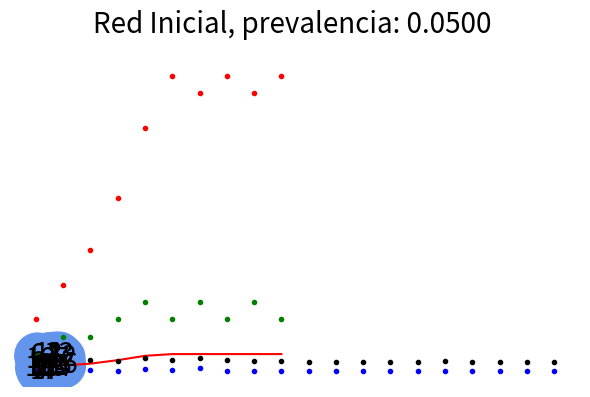
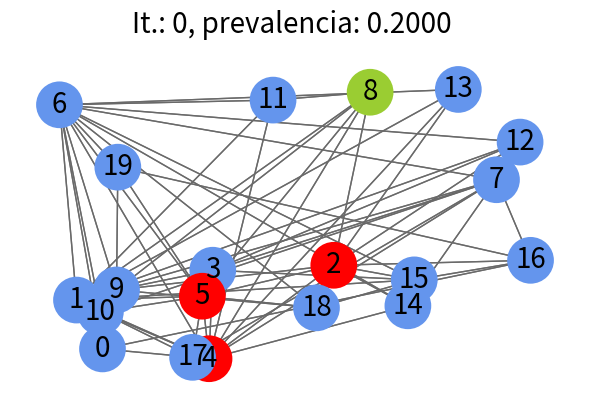
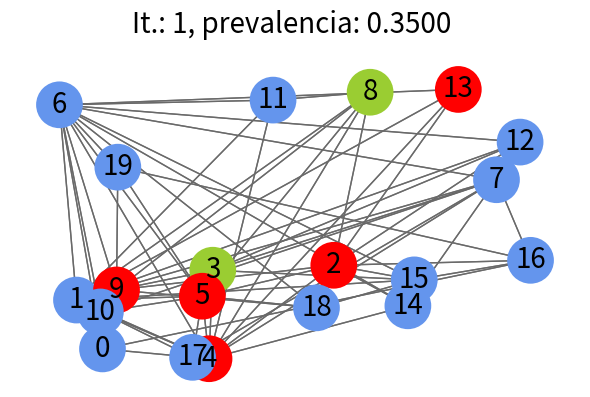
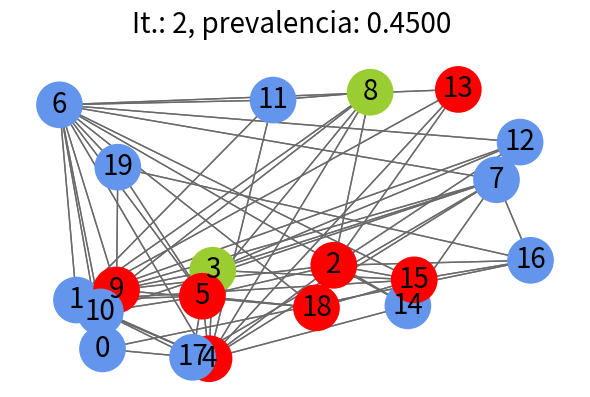
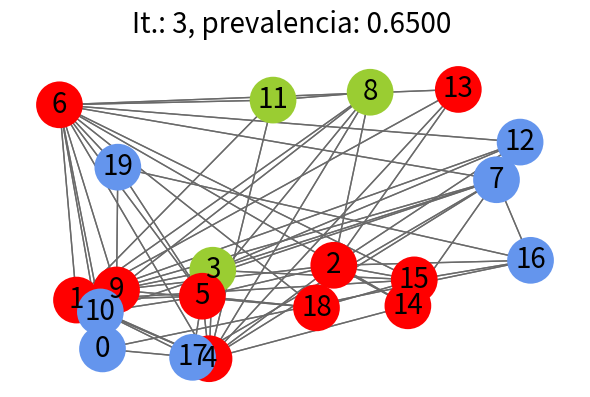
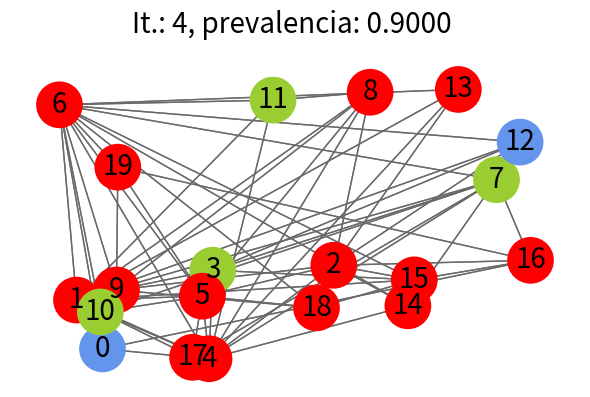
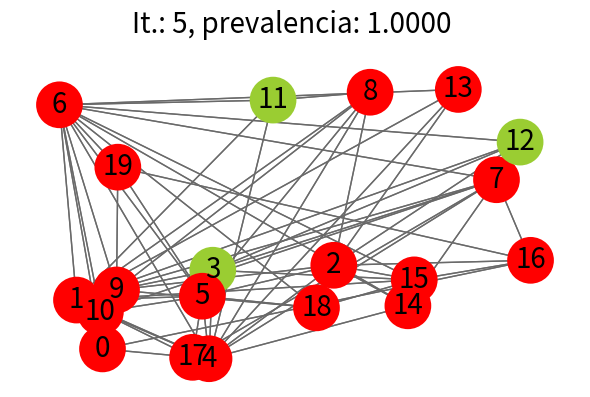
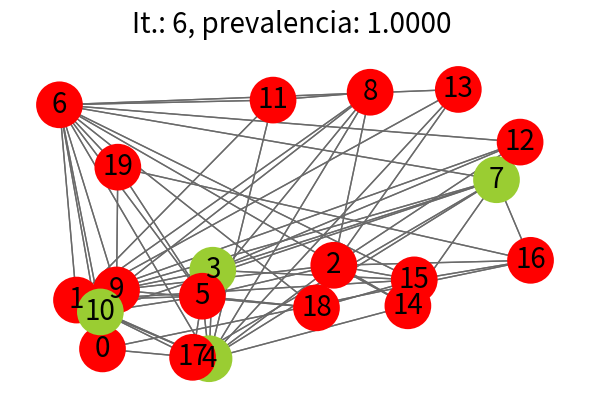
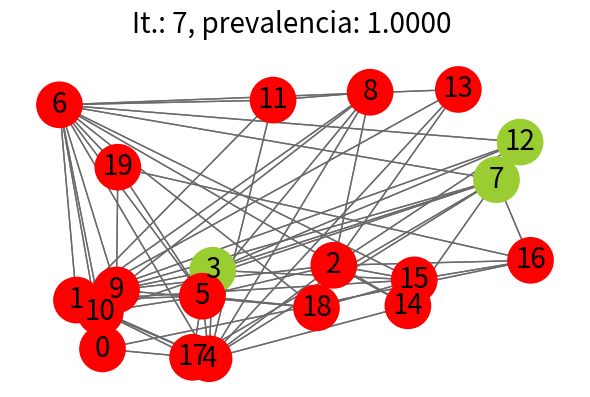
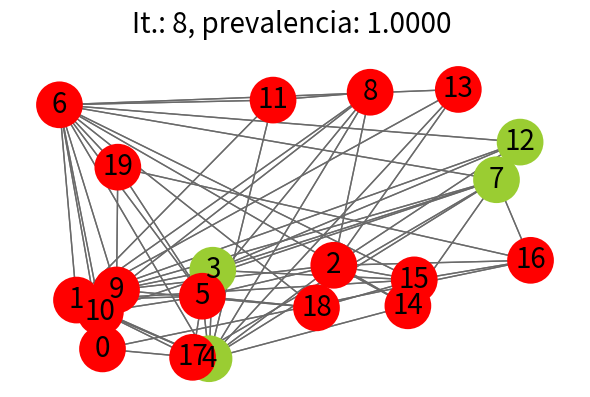
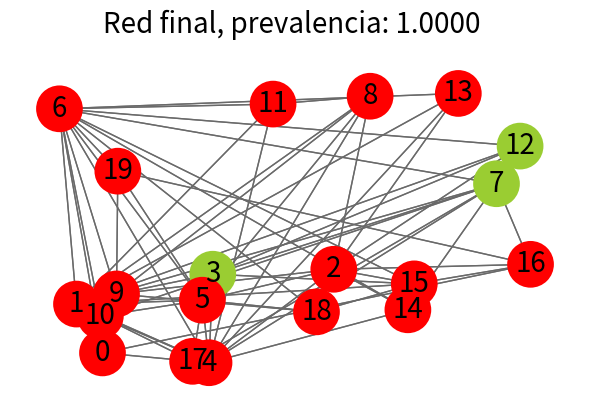

Python code for these plots, in order:
# -*- coding: utf-8 -*-
"""
Created on Thu Apr 27 18:02:30 2017

@author: HacheUQ
"""

import networkx as nx  
import matplotlib.pyplot as plt 
from matplotlib.pyplot import pause 
import random as ran
import numpy as np
from random import uniform, randint
import matplotlib.animation as animation
import math
import pylab
#from JSAnimation import IPython_display
pylab.ion()

def Ro(u1, u2,beta,Neta,sigma): #######################  CALCULA EL Ro DE CADA NODO
    R0 = beta*Neta*sigma*(1-u1)*(1-u2)/(c*mu)    
    return R0

####################### ECREACIÓN DEL GRAFO 
def Grafo_Ley_Potencia(N,k,gamma):
    while True:  
        s=[]
        while len(s)<N:
            nextval = int(nx.utils.powerlaw_sequence(k, gamma)[0]) #N nodes, power-law exponent 'gamma'
            if nextval!=0:
                s.append(nextval)
        if sum(s)%2 == 0:
            break
    g = nx.configuration_model(s)
    g =nx.Graph(g) # remove parallel edges
    g.remove_edges_from(g.selfloop_edges())
    return g, s
####################### ENCUENTRA NODOS INFECTADOS EN LA RED    
def FindInfected(g):
    NoInfectadosST = 0 
    NoInfectadosCT = 0         ########         NTI=numero total de infectados
    NoSusceptibles = 0
    for i in range(N):
        if (g.nodes[i]["V"]) > 0.0:
            g.nodes[i]['Ro'] = Ro(u1[i],u2[i],beta[i],Neta[i],sigma[i])
            if g.nodes[i]["Estado"] == 'Ct':
                NoInfectadosCT=NoInfectadosCT+1
                PAT=uniform(0,1) #probabilidad de abandonar tto
                if PAT<0.2:
                    g.nodes[i]["Estado"] = 'St'
                    u1[i]=0
                    u2[i]=0
                    NoInfectadosST = NoInfectadosST+1
                    NoInfectadosCT = NoInfectadosCT-1
            else:
                NoInfectadosST = NoInfectadosST+1
                if g.nodes[i]["T"]<350: #probabilidad de inciar tto
                    g.nodes[i]["Estado"] = 'Ct'
                    u1[i]=uniform(0,1)
                    u2[i]=uniform(0,1)
                    NoInfectadosCT = NoInfectadosCT+1
                    NoInfectadosST = NoInfectadosST-1

            #print ('El nodo ',i,' esta infectado, con V=', g.node[i]["V"], ' y con Ro=', g.node[i]["Ro"])
            
             
        NoSusceptibles = N-(NoInfectadosCT+NoInfectadosST) 
    return NoInfectadosST, NoInfectadosCT, NoSusceptibles

####################### GRAFICA Y GUARDA EN PDF LA ITERACIÓN i DE LA RED
def Grafique_Red(g, i):
    prev=(NoInfectadosST+NoInfectadosCT)/N
    fgi = plt.figure(figsize=(6,4),dpi=72)     
    #new_labels = dict(map(lambda x:((x[0],x[1]), str( math.ceil(x[2]['weight']) if x[2]['weight']>0 else "") ), g.edges(data = True)))
    #nx.draw_networkx_edge_labels(g, position, edge_labels = new_labels)
    nx.draw_networkx_edges(g,position,width=Arista, edge_color='gray', arrows=False)
    nx.draw_networkx(g,position, with_labels = etiquetas,node_size=size,edge_color='dimgray', node_color=[color_map[g.nodes[node]['Estado']] for node in g],font_color='k',alpha=1,linewidths=2,font_size=20)
    plt.tight_layout()
    plt.axis('off')
    if i == -1:
        plt.suptitle(r'Red Inicial, prevalencia: %.4f ' %(prev),y=0.98, fontsize=20)        
    elif i == TP-1: 
        plt.suptitle(r'Red final, prevalencia: %.4f ' %(prev),y=0.99, fontsize=20)
    else:
        plt.suptitle(r'It.: %s, prevalencia: %.4f ' %(i, prev),y=0.98, fontsize=20)
    plt.tight_layout()
    fgi.savefig("Iteracion"+str(i+1)+".pdf".format(i=i),dpi=400) 
    plt.show()

####################### ACTUALIZA LOS ATRIBUTOS (EI) DE CADA NODO DE LA RED
def update_EIall(i,tt,TT,Tss,MM,Mss,VV,WW):
    ti=int(tau[i])
    tf=int(tau[i+1])
    #print()
    print ('ITERACION', i, 'con t in (',ti,',',tf,')')
    for j in range(N):
        T0=g.nodes[j]["T"]
        Ts0=g.nodes[j]["Ts"]
        M0=g.nodes[j]["M"]
        Ms0=g.nodes[j]["Ms"]
        V0=g.nodes[j]["V"]
        W0=g.nodes[j]["W"]
        t = np.linspace(ti,tf,n+1)
        h=(tf-ti)/n
        t, T, Ts, M, Ms, V, W, R0 = EDO(T0,Ts0,M0,Ms0,V0,W0,t,h,u1[j],u2[j],beta[j],Neta[j],sigma[j])
        for l in range(len(t)):
            pos=i*(len(t))+l
                
            tt[j][pos] = t[l]
            TT[j][pos] = T[l]
            Tss[j][pos] = Ts[l]
            MM[j][pos] = M[l]
            Mss[j][pos] = Ms[l]
            VV[j][pos] = V[l]
            WW[j][pos] = W[l]
            
        longEstados = len(t)
        g.nodes[j]["T"] = T[longEstados-1]
        g.nodes[j]["Ts"] = Ts[longEstados-1]
        g.nodes[j]["M"] = M[longEstados-1]
        g.nodes[j]["Ms"] = Ms[longEstados-1]
        g.nodes[j]["V"] = V[longEstados-1] 
        g.nodes[j]["W"] = W[longEstados-1]
        g.nodes[j]["Ro"] = R0    
        T0=T[longEstados-1]
        Ts0=Ts[longEstados-1]
        M0=M[longEstados-1]
        Ms0=Ms[longEstados-1]
        V0=V[longEstados-1]
        W0=W[longEstados-1]
    return tt,TT,Tss,MM,Mss,VV,WW
    
#######################  SOLUCION DEL SISTEMA DE EDOs EN CADA ITERACION DE LA RED
def EDO(T0,Ts0,M0,Ms0,V0,W0,t,h,u1,u2,beta,Neta,sigma): 
    #------------------------------------------------------------------------
    #PARAMENTROS Y CONDICIONES INICIALES DEL MODELO
    #-------------------------------------------------------------------------
    R0=Ro(u1,u2,beta,Neta,sigma)
    #-------------------------------------------------------------------------
    #SE CREAN VARIABLES DE ESTADO Y VARIABLES AUXILIARES PARA EULER MEJORADO
    #-------------------------------------------------------------------------
    T = np.zeros([n+1],dtype=np.float32)
    Ts = np.zeros([n+1],dtype=np.float32)
    M = np.zeros([n+1],dtype=np.float32)
    Ms = np.zeros([n+1],dtype=np.float32)
    V = np.zeros([n+1],dtype=np.float32)
    W = np.zeros([n+1],dtype=np.float32)
    #-------------------------------------------------------------------------
    #SE ASIGNA LA CONDICION INICIAL
    #-------------------------------------------------------------------------
    T[0]=T0
    Ts[0]=Ts0
    M[0]=M0
    Ms[0]=Ms0
    V[0]=V0
    W[0]=W0
    #-------------------------------------------------------------------------
    #RESUELVE ECUACIONES DE ESTADO HACIA ADELANTE CON EULER MEJORADO
    #-------------------------------------------------------------------------
    for i in range(n):
        T[i+1] = T[i] + h*(sigma-beta*(1-u1)*T[i]*V[i]-mu*T[i])
        Ts[i+1] = Ts[i] + h*(beta*(1-u1)*T[i]*V[i]-varrho*Ts[i]*Ms[i]-delta*Ts[i])
        M[i+1] = M[i] + h*(kappa-psi*Ts[i]*M[i]-rho*M[i])
        Ms[i+1] = Ms[i] + h*(alpha*Ts[i]*Ms[i]+psi*Ts[i]*M[i]-rho*Ms[i])
        V[i+1] = V[i] + h*(Neta*delta*(1-u2)*Ts[i]-c*V[i])
        W[i+1] = W[i] + h*(Neta*delta*u2*Ts[i]-c*W[i])
    return t, T, Ts, M, Ms, V, W, R0
    
def Plot_ODE(tiempo,X1,X2,X3,X4,X5,X6):
    for i in range(N):
        col='k'                 
        f=plt.figure(num=i, figsize=(8, 6),dpi = 72)
        if g.nodes[i]["Estado"]=='St':
            plt.suptitle(r'Persona %s: infectada sin tratamiento con $R_0=%.2f$'%(i, g.nodes[i]["Ro"]), y=0.04, fontsize=16)
            col='r' 
        elif g.nodes[i]["Estado"]=='Ct':
            plt.suptitle(r'Persona %s: infectada con tratamiento con $R_0=%.2f$'%(i, g.nodes[i]["Ro"]), y=0.04, fontsize=16) 
            col='g' 
        else:
            plt.suptitle(r'Persona %s: susceptible' %(i), y=0.04, fontsize=16)
        plt.subplot(2,3,1),plt.plot(tiempo[i],X1[i],col,linewidth=2)
        plt.title(r'$T(t)$')
        plt.xlabel(r'$t$')      
    
        plt.subplot(2,3,2),plt.plot(tiempo[i],X2[i],col,linewidth=2)
        plt.title(r'$T^*(t)$')
        plt.xlabel(r'$t$')  
        
        plt.subplot(2,3,3),plt.plot(tiempo[i],X3[i],col,linewidth=2)
        plt.title(r'$M(t)$')
        plt.xlabel(r'$t$')
        
        plt.subplot(2,3,4),plt.plot(tiempo[i],X4[i],col,linewidth=2)
        plt.title(r'$M^*(t)$')
        plt.xlabel(r'$t$')
    
        plt.subplot(2,3,5),plt.plot(tiempo[i],X5[i],col,linewidth=2)
        plt.title(r'$V(t)$')
        plt.xlabel(r'$t$')
        
        plt.subplot(2,3,6),plt.plot(tiempo[i],X6[i],col,linewidth=2)
        plt.title(r'$W(t)$')
        plt.xlabel(r'$t$')
        
        f.subplots_adjust(hspace=0.3)
        plt.tight_layout()
        f.savefig("Persona"+str(i)+".pdf".format(i=i), dpi = 400)
    
#######################  ENCUENTRA POSIBLES PAREJAS PARA EL INFECTADO j Y CONSTRUYE UN VECTOR DE RIESGOS L     
def FindTarget():
    for j in range(N):    
        if (g.nodes[j]["V"]>0.0):
            #g.nodes[j]["Estado"]='I'
            if (g.nodes[j]["V"]<50):                 #carga viral baja VALORES TOMADO DE ARIEL Y LASRY 2014
               Lambda=uniform(0.0006,0.0011)
            elif (g.nodes[j]["V"]<10000):             #carga viral media
               Lambda=uniform(0.0007,0.0168)
            else: 
               Lambda=uniform(0.002,0.025)        #carga viral alta
            target=[]
            L=[]
            for l in range(N):
                if g.has_edge(j,l):
                    if (g.nodes[l]["Estado"]=='S'):
                        g[j][l]['weight']=Lambda
                        target=target+[l]
                        L=L+[(l+1)*(j+1)*Lambda/avg_deg] 
                    else:
                        g[j][l]['weight']=1
            Emparejar(j,target,L,Lambda)
   
#######################  EMPAREJA A j CON ALGUNO DE LOS TARGETS (O NINGUNO) Y TRANSMITE LA INFECCIÓN         
def Emparejar(j,target,L,Lambda):
    if target != []:
        #print ('El nodo ', j, 'puede infectar a :',target)
        if ran.choice(['Si se empareja','No se empareja'])=='Si se empareja':
            p=ran.randrange(len(target)) 
            pareja=target[p]
            Pinfectarse=uniform(0,1)#probabilidad de infectarse, S se infecta solo si este valor es mayor que el L
            #print(L,g[j][pareja]['weight'])
            #print('El nodo ',j,' se une con el nodo ',pareja)                    
            if Pinfectarse>L[p]:#prom(L): #and g.nodes[pareja]["T"]<400:
                g.nodes[pareja]["V"]=(g.nodes[j]["V"])*0.01
                g.nodes[pareja]["Estado"]='St'
                #print ('El nodo ',pareja,' SI se ha infectado: Ro=', g.nodes[pareja]["Ro"], ' y V=', g.nodes[pareja]["V"],' y Lambda=',g[j][pareja]['weight'])
            #else:
                #print ('El nodo ',pareja,' NO se ha infectado') 
        #else:
            #print('El nodo ', j, 'No se emparejó')

#######################CALCULA EL PROMEDIO DEL VECTOR x
def prom(x): 
    suma=0
    for i in range(len(x)):   
        suma=suma+x[i]
    promedio=suma/len(x)
    return promedio

####################### GRAFICA LAS DENSIDADES ACUMULADAS DE INFECTADOS Y SUSCEPTIBLES
def Plot_II(IST,ICT):
    II = plt.figure(num=1, figsize=(6, 4), dpi=72)
    plt.plot(IST,'k',linewidth=2)
    plt.plot(ICT,'b',linewidth=2)
    plt.ylabel(r'$I_{st}(t)$, $I_{ct}$')
    plt.xlabel(r'$t$')
    plt.tight_layout()
    II.savefig("Infectados.pdf", dpi=400)
    plt.show()


#######################  CREA UNA COPIA DEL GRAFO: NODO i -> NODO Pi
def mapping(x): 
    return 'P'+str(x+1)

def Modify_edges(g):
    Nodo_a_cambiar=ran.randrange(N)
    for l in range(N):
        if l != Nodo_a_cambiar:
            if g.has_edge(l,Nodo_a_cambiar):
                if ran.choice(['Si hay ruptura','No hay ruptura'])=='Si hay ruptura':
                    g.remove_edge(l,Nodo_a_cambiar)
                    print('la personas ', l, ' y ',Nodo_a_cambiar, ' rompieron')
            else:
                if ran.choice(['Es nueva pareja','No es nueva pareja'])=='Es nueva pareja':
                    g.add_edge(l,Nodo_a_cambiar)
                    print('la personas ', l, ' y ',Nodo_a_cambiar, ' son pareja')
                    
                   
        
############################################################## INICIALIZACION DE PARAMETROS
plotEI=False       #DETERMINA SI SE GRAFICAN LOS ESTADOS INMUNOLOGICOS DE TODOS LOS NODOS
plotEP=True          #DETERMINA SI SE GRAFICA LA RED EN CADA ITERACION
plotII=True        #DETERMINA SI SE GRAFICA EL NUMERO ACUMULADO DE INFECTADOS Y SUSCEPIBLES
############################################################## ESCALA INMUNOLOGICA      
mu=0.01 
c=2.4
delta=0.26
psi=0.002
alpha=0.00005
rho=0.1
kappa=5 
varrho=0.002


############################################################## ESCALA POBLACIONAL 
N=20
k=4
gamma=2.7
pr=0.001
if N<=50:
    size=1000
    etiquetas=True
    Arista = 1
else:
    size=20
    etiquetas=False
    Arista = 110

TP=10   ##### TIEMPO FINAL DE LA RED 

tau = np.zeros([TP+1])

Sus = np.zeros([TP],dtype=np.float32)
ICT = np.zeros([TP],dtype=np.float32) 
IST = np.zeros([TP],dtype=np.float32)
Prev=np.zeros([TP],dtype=np.float32)

for i in range(TP+1):
    tau[i]=int((i))
 
print(tau)    
T0 = np.zeros([N],dtype=np.float32)
Ts0 = np.zeros([N],dtype=np.float32)
M0 = np.zeros([N],dtype=np.float32)
Ms0 = np.zeros([N],dtype=np.float32)
V0 = np.zeros([N],dtype=np.float32)
W0 = np.zeros([N],dtype=np.float32)
u1=np.zeros([N],dtype=np.float32)
u2=np.zeros([N],dtype=np.float32)
beta=np.zeros([N],dtype=np.float32)
Neta=np.zeros([N],dtype=np.float32)
sigma=np.zeros([N],dtype=np.float32)
R0=np.zeros([N],dtype=np.float32)
for i in range(0,N):
    T0[i]=randint(200,1000)
    Ts0[i]=0
    M0[i]=randint(70,980)
    Ms0[i]=0
    V0[i]=0
    W0[i]=0
    beta[i]=uniform(0,0.00005)
    Neta[i]=uniform(100,1500)
    sigma[i]=uniform(5,20)
#    u2[i]=uniform(0,1)    

InInicial=randint(0,N-1)
V0[InInicial]=randint(1,1000)



#print('Ro=',R0) 

########################################### CREACION DE LA RED
#create a graph with degrees following a power law distribution
#g = nx.scale_free_graph(N, alpha=0.41, beta=0.54, gamma=0.05, delta_in=0.2, delta_out=0, create_using=None, seed=None)
#g, s = Grafo_Ley_Potencia(N,k,gamma)
g=nx.powerlaw_cluster_graph(N, k,pr, seed=None)
#g=nx.barabasi_albert_graph(N, k, seed=None)
#H=nx.relabel_nodes(g,mapping)

########################################### POCISION DE LOS NODOS 
position = nx.random_layout(g)
#position = nx.circular_layout(g)
#position = nx.spectral_layout(g)
#position = nx.spring_layout(g)
#position = nx.fruchterman_reingold_layout(g)

########################################## COLOR DE LOS NODOS 
color_map = {'St':'red', 'Ct':'yellowgreen', 'S':'cornflowerblue'}
#color_map2 = plt.cm.Blues

########################################## DEFINICION E INICIALIZACION DE ATRIBUTOS DELA RED
for i in range(g.number_of_nodes()):
    g.nodes[i]['T'] = T0[i]
    g.nodes[i]['Ts'] = Ts0[i]
    g.nodes[i]['M'] = M0[i]
    g.nodes[i]['Ms'] = Ms0[i]
    g.nodes[i]['V'] = V0[i]
    g.nodes[i]['W'] = W0[i]
    g.nodes[i]['Ro'] = R0[i]
    g.nodes[i]['Estado']='S'
g.nodes[InInicial]["Estado"]='St'


#for i in range(g.number_of_nodes()):     ########## ACTIVAR PARA IMPRIMIR TODOS LOS NODOS DE LA RED
#        print (i,g.nodes[i]) 
for i, j in g.edges():
    g[i][j]['weight']=0
  
NoInfectadosST=1;NoInfectadosCT=0;

i = -1                                   ########## SE VA A GRAFICAR LA RED INICIAL 
Grafique_Red(g,i)
#en=int(input('cero o uno'))
NoInfectadosST,NoInfectadosCT,NoSusceptibles=FindInfected(g)

############################################################## ITERACIONES SOBRE LA RED
#ti=int(tau[0])
#tf=int(tau[1])
#print(ti,tf)
n=50#=(tf-ti)
t=np.linspace(tau[0],tau[1],n+1)
print('longitud de t:',len(t))
Dim_tiempo=(len(t))*(TP)
print('Dimension del tiempo:',Dim_tiempo)
tt= [[0] * Dim_tiempo for i in range(N)]
print('Longitud tt',len(tt))

TT=[[0] * Dim_tiempo for i in range(N)]
Tss=[[0] * Dim_tiempo for i in range(N)]
MM=[[0] * Dim_tiempo for i in range(N)]
Mss=[[0] * Dim_tiempo for i in range(N)]
VV=[[0] * Dim_tiempo for i in range(N)]
WW=[[0] * Dim_tiempo for i in range(N)]

N, K = g.order(), g.size()
avg_deg = float(K) / N
               
for i in range(TP):
    NTIant = NoInfectadosST+NoInfectadosCT
    tt,TT,Tss,MM,Mss,VV,WW = update_EIall(i,tt,TT,Tss,MM,Mss,VV,WW)   
    FindTarget()
    NoInfectadosST,NoInfectadosCT,NoSusceptibles = FindInfected(g)  
    ICT[i] = NoInfectadosCT
    IST[i] = NoInfectadosST
    Sus[i] = N-(ICT[i]+IST[i])   
    print('Ahora hay ', NoInfectadosST, 'Infectados sin tratamiento')
    print('Ahora hay ', NoInfectadosCT, 'Infectados con tratamiento')
    Prev[i]=(NoInfectadosST+NoInfectadosCT)/N
    print('Prevalencia=',Prev[i])
    if plotEP == True:
        Grafique_Red(g,i)

#        if NTIant < NoInfectados:
#            Grafique_Red(g,i)
        
    #if uniform(0,1)>0.98:
        #Modify_edges(g)
#print(len(Sus),Sus)       ########## activar para imprimir No. acumulado de susceptibles e infectados 
#print(len(Inf),Inf)

if plotEI == True:
    Plot_ODE(tt,TT,Tss,MM,Mss,VV,WW) 

Grafique_Red(g,i)

tau2 = np.zeros([TP])

print(ICT)
print(len(ICT))
for i in range(TP):
    tau2[i]=int((i))
print(tau2)
print(len(tau2))
conteo=plt.figure(num=1, figsize=(6, 4), dpi=72) 
plt.plot(tau2,ICT,'g.')
plt.plot(tau2,IST,'r.')
conteo.savefig("Conteo.pdf", dpi=400)
plt.show()

pre=plt.figure(num=1, figsize=(6, 4), dpi=72)
plt.plot(tau2,Prev,'r')
pre.savefig("pre.pdf", dpi=400)
plt.show()
#
#clust_coefficients = nx.clustering(g)

N, K = g.order(), g.size()


avg_deg = float(K) / N
print("Nodes: ", N)
print("Edges: ", K)
print('k:',k)
print('gamma:',gamma)
#for i, j in g.edges():
#    print(i, j, g[i][j]['weight'])
    
print("Average degree: ", avg_deg)

#print('Coeficientes de clustering:',nx.clustering(g))
#print('Average clustering:',nx.average_clustering(g))

#g_components = nx.connected_component_subgraphs(g) 
#print('components:',g_components)
#g_mc = g_components
#print('No se que es esto:',g_mc)
# Betweenness centrality
bet_cen = nx.betweenness_centrality(g)
print('bet cen:',bet_cen)
# Closeness centrality
clo_cen = nx.closeness_centrality(g)
print('clo cen:',clo_cen)
# Eigenvector centrality
#eig_cen = nx.eigenvector_centrality(g)

print('average neighbor degree=',nx.average_neighbor_degree(g))
print('average degree connectivity=',nx.average_degree_connectivity(g))
print('average node connectivity=',nx.average_node_connectivity(g))
CL = np.zeros([len(clo_cen)])
CC = np.zeros([len(clo_cen)])
AND = np.zeros([len(clo_cen)])

for i in range(len(clo_cen)):
    CL[i] = clo_cen[i]
    CC[i] = bet_cen[i]
    AND[i] = nx.average_neighbor_degree(g)[i]
cen = plt.figure(num=1, figsize=(6, 4), dpi=72)    
plt.plot(CL,'k.',linewidth=1)
#plt.hold(True)
plt.plot(CC,'b.',linewidth=1)
cen.savefig("Centralities.pdf", dpi=400)
plt.show()

print('El primer nodo infectado fue,', InInicial)
"""
PowerLaw1
Nodes:  1000
Edges:  978
k: 20
gamma: 2.7
average node connectivity= 0.48685485485485486
Average degree:  0.978
"""

"""
PowerLaw2
Nodes:  1000
Edges:  871
k: 20
gamma: 2.9
average node connectivity= 0.3217017017017017
Average degree:  0.871
"""

"""
PowerLaw3
Nodes:  1000
Edges:  827
k: 20
gamma: 2.95
Average degree:  0.827
average node connectivity= 0.19478478478478478
"""

"""
PowerLaw4
Nodes:  1000
Edges:  872
k: 20
gamma: 3
Average degree:  0.872
average node connectivity= 0.27544944944944943
"""

"""
PowerLaw5
Nodes:  1000
Edges:  835
k: 20
gamma: 3
Average degree:  0.835
average node connectivity= 0.27286686686686684
"""

"""
PowerLaw6
Nodes:  1000
Edges:  816
k: 20
gamma: 3.1
Average degree:  0.816
average node connectivity= 0.22273073073073074
"""
